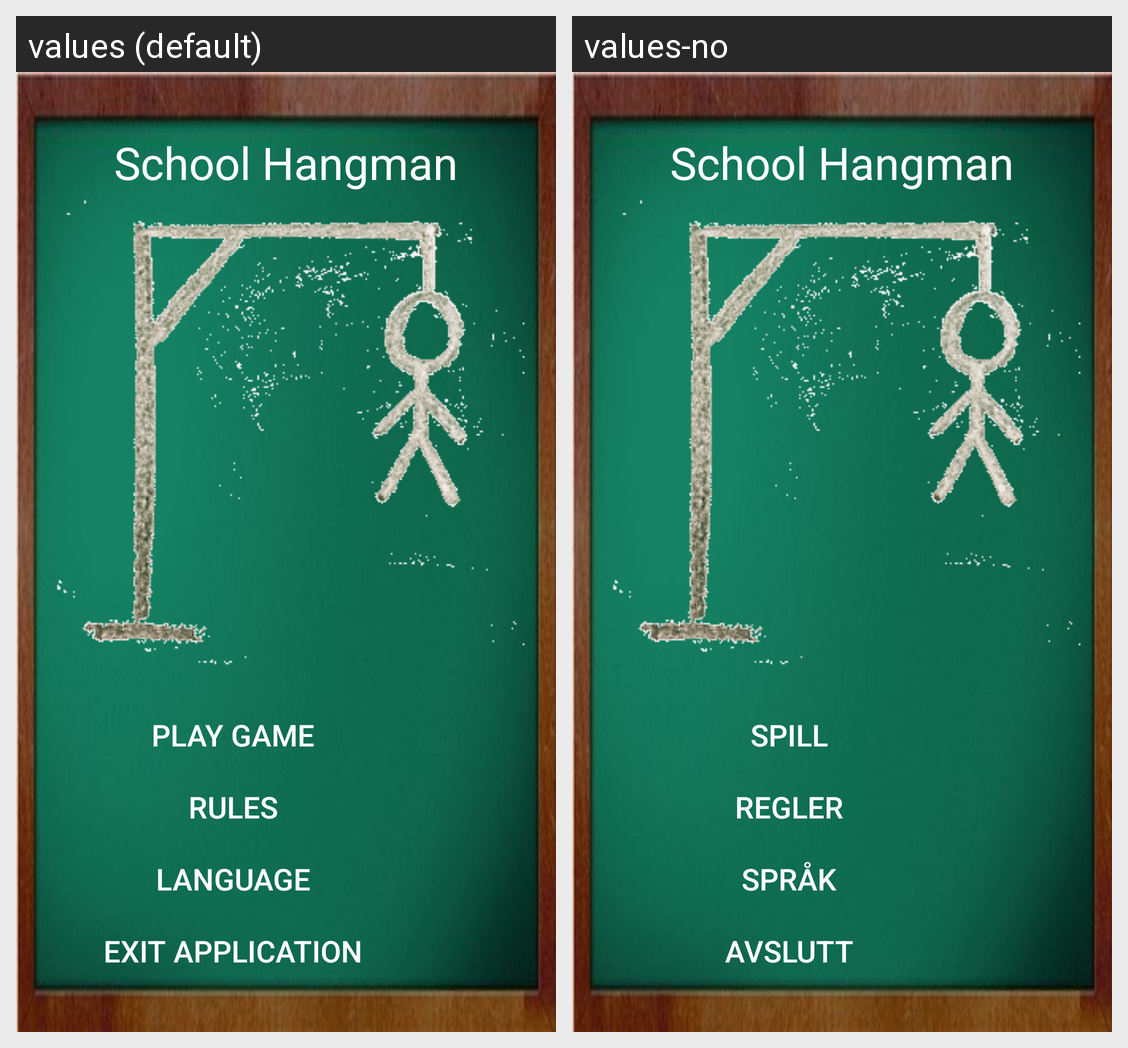

The Android screen above is rendered under two locales of the same app. Produce the string resources it draws, with the default and per-locale values.
Android screen res/layout/activity_start_window.xml rendered under 2 locales, left to right: values (default), values-no. Device: Nexus 5 (rendered at 1080×1920; each locale shown at half size, 540×960, under a caption strip naming it); theme AppTheme.
Strings drawn on this screen, with the default value and each locale's value (text and hints the layout hard-codes, and strings that could not be matched under every locale, appear in the picture but are not listed):

gametitle
  values: School Hangman
  values-no: School Hangman

playgame
  values: PLAY GAME
  values-no: SPILL

rules
  values: RULES
  values-no: REGLER

language
  values: LANGUAGE
  values-no: SPRÅK

exit
  values: EXIT APPLICATION
  values-no: AVSLUTT
